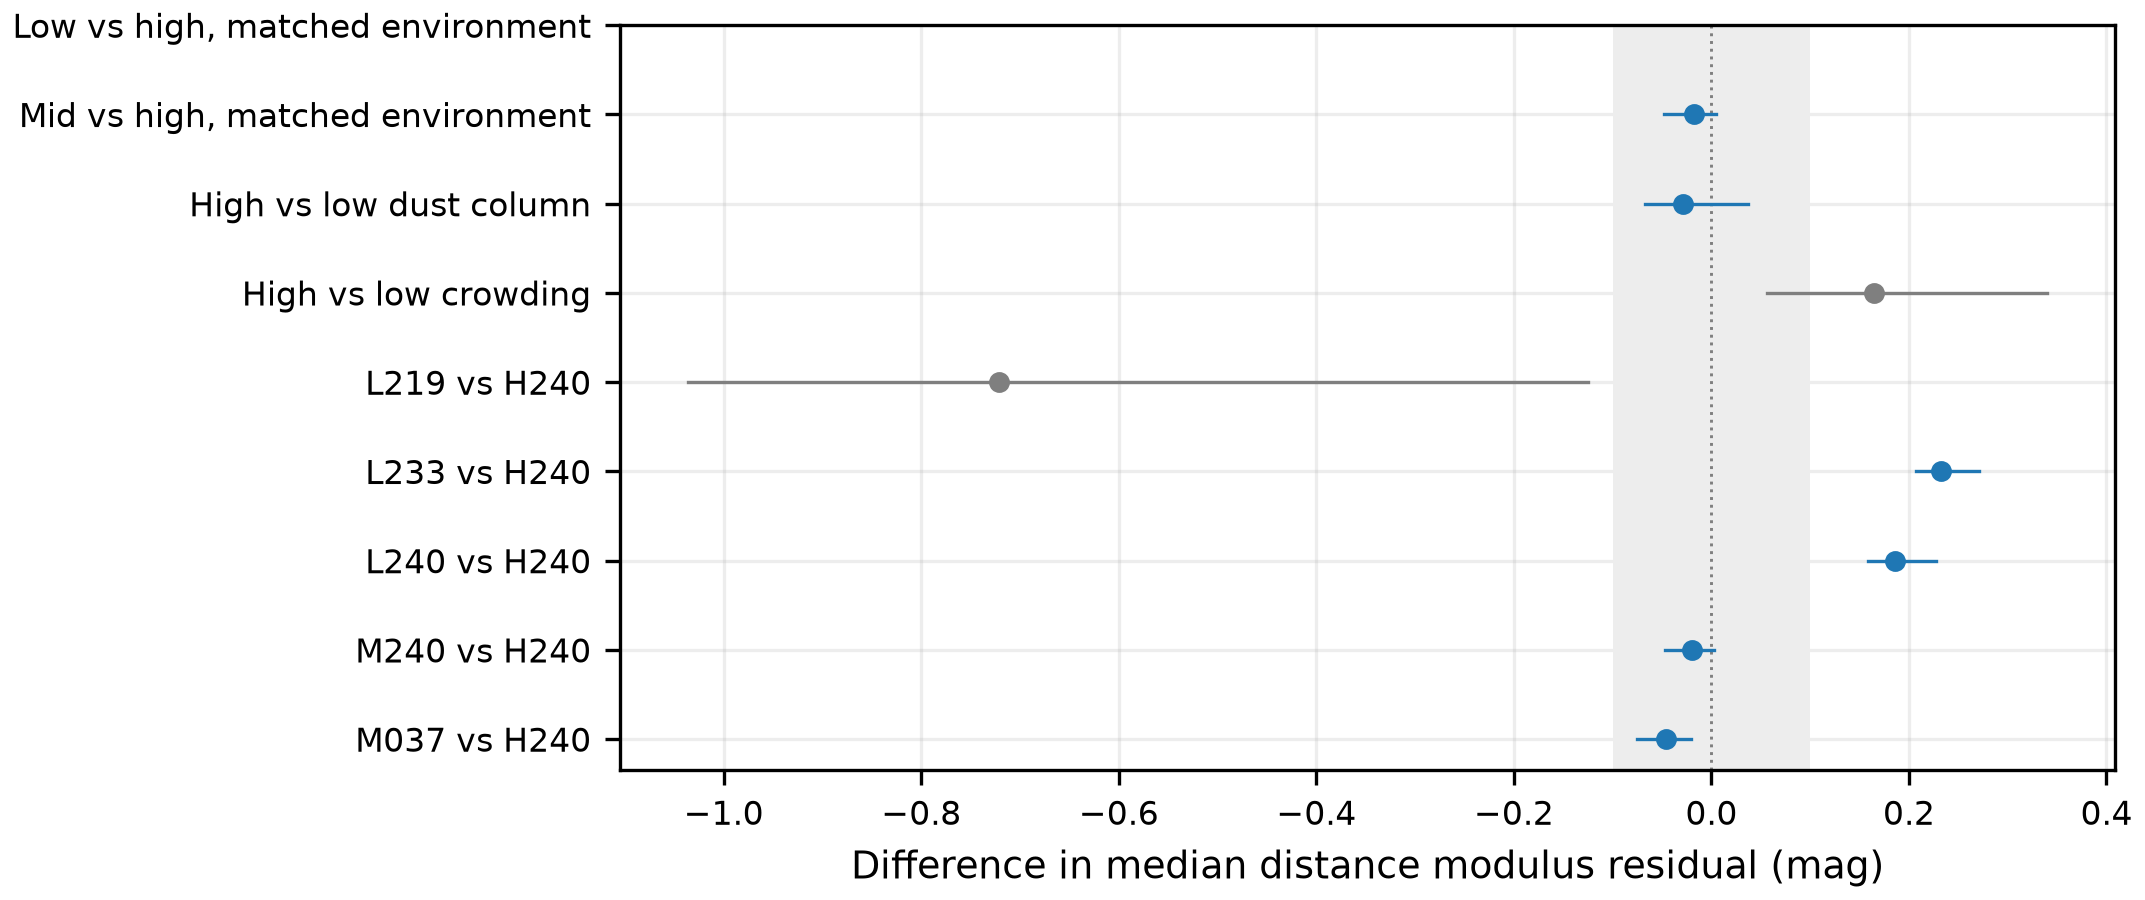

The table this chart was drawn from, first rows:
source, contrast, cohort, available_a, available_b, common_cells, a_n, b_n, precise_010, a_effective_n, b_effective_n, a_blocks, b_blocks, bootstrap_draws, a_bias, b_bias, delta_bias, bias_lo, bias_hi, a_nmad, b_nmad, delta_nmad, nmad_lo, nmad_hi
gaia, high_vs_low_fields, all_nonfit, 1800, 4470, 0, 0, 0, False, , , , , , , , , , , , , , , 
gaia, high_vs_mid_fields, all_nonfit, 1800, 3600, 28, 1726, 1728, True, 1504, 1638, 100, 73, 600, 0.02917, 0.01174, -0.01743, -0.04785, 0.004617, 0.2918, 0.2982, 0.006385, -0.01332, 0.03118
gaia, higher_sfd_column, all_nonfit, 3599, 1800, 18, 1379, 386, True, 879.9, 355.8, 71, 25, 600, -0.01032, -0.03895, -0.02862, -0.06702, 0.03702, 0.2778, 0.3937, 0.1159, 0.0567, 0.1827
gaia, higher_fracflux_r, all_nonfit, 9618, 39, 1, 147, 4, False, 147.0, 4.0, 46, 4, 593, 0.03549, 0.2005, 0.165, 0.05603, 0.3399, 0.3009, 0.1031, -0.1977, -0.3545, -0.0723
gaia, L219_vs_H240, all_nonfit, 1800, 870, 4, 106, 599, False, 99.79, 109.9, 70, 29, 600, -0.1388, -0.8597, -0.7209, -1.036, -0.1252, 0.3894, 1.919, 1.53, 0.9611, 2.421
gaia, L233_vs_H240, all_nonfit, 1800, 1800, 19, 1244, 1723, True, 1114, 1239, 99, 45, 600, 0.03916, 0.2719, 0.2328, 0.2074, 0.2707, 0.278, 0.3661, 0.08812, 0.05479, 0.118
gaia, L240_vs_H240, all_nonfit, 1800, 1800, 22, 1502, 1760, True, 1180, 1329, 100, 46, 600, 0.03916, 0.2251, 0.1859, 0.1586, 0.2273, 0.2777, 0.3705, 0.09273, 0.0595, 0.124
gaia, M240_vs_H240, all_nonfit, 1800, 1800, 27, 1763, 1766, True, 1537, 1671, 100, 73, 600, 0.03268, 0.01285, -0.01983, -0.04704, 0.002671, 0.2876, 0.3001, 0.01253, -0.01217, 0.03344
gaia, M037_vs_H240, all_nonfit, 1800, 1800, 21, 1660, 1645, True, 1195, 1351, 100, 67, 600, 0.0287, -0.0173, -0.04599, -0.07532, -0.02019, 0.2877, 0.3388, 0.05109, 0.02654, 0.08033
